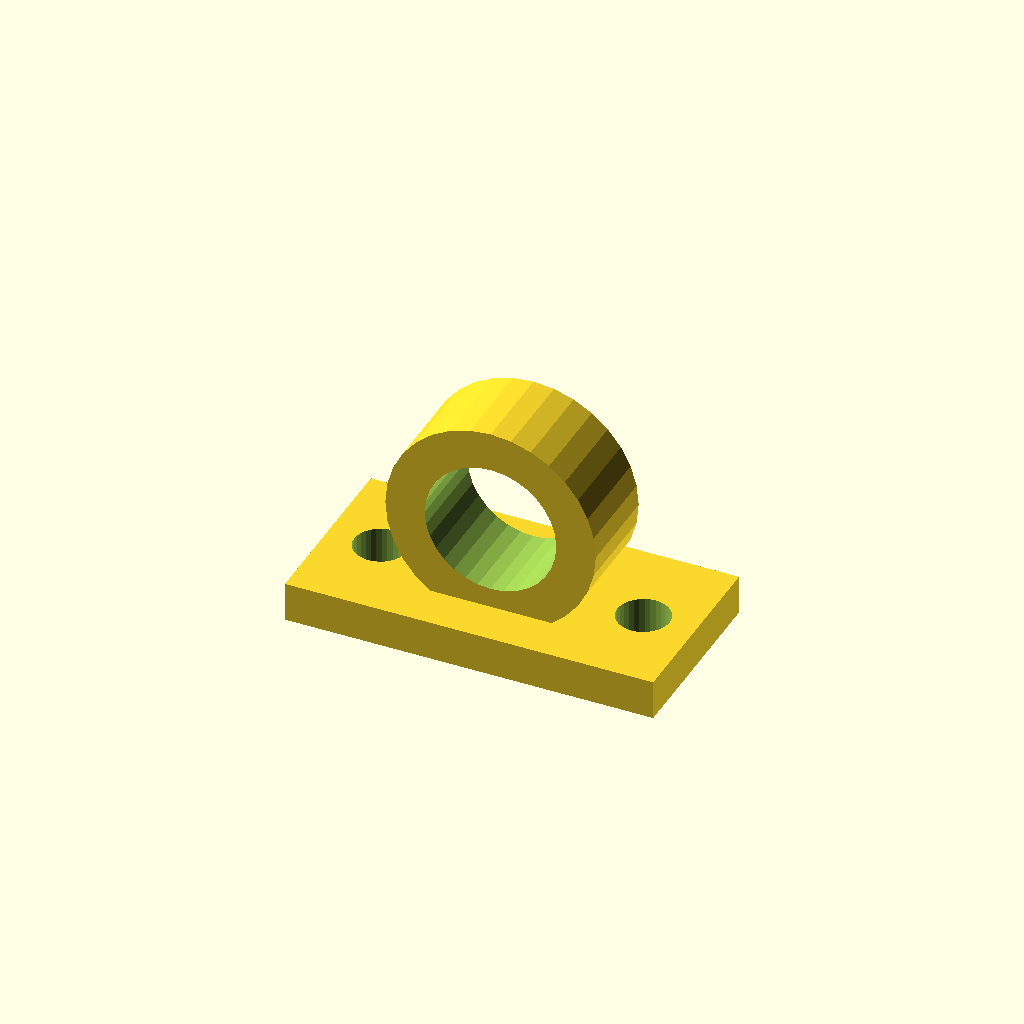
Cell 1: rendered with the file's own defaults.
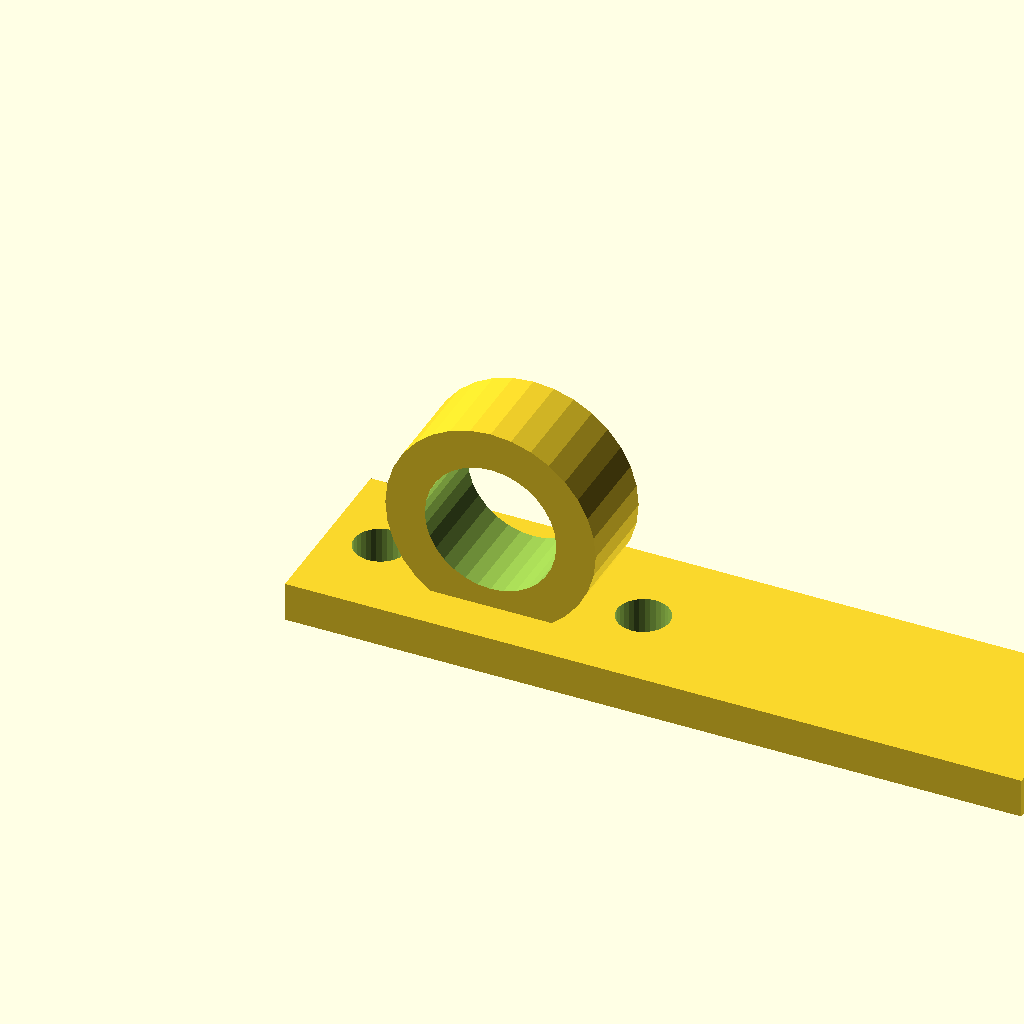
Cell 2: the same model with base_l = 112.
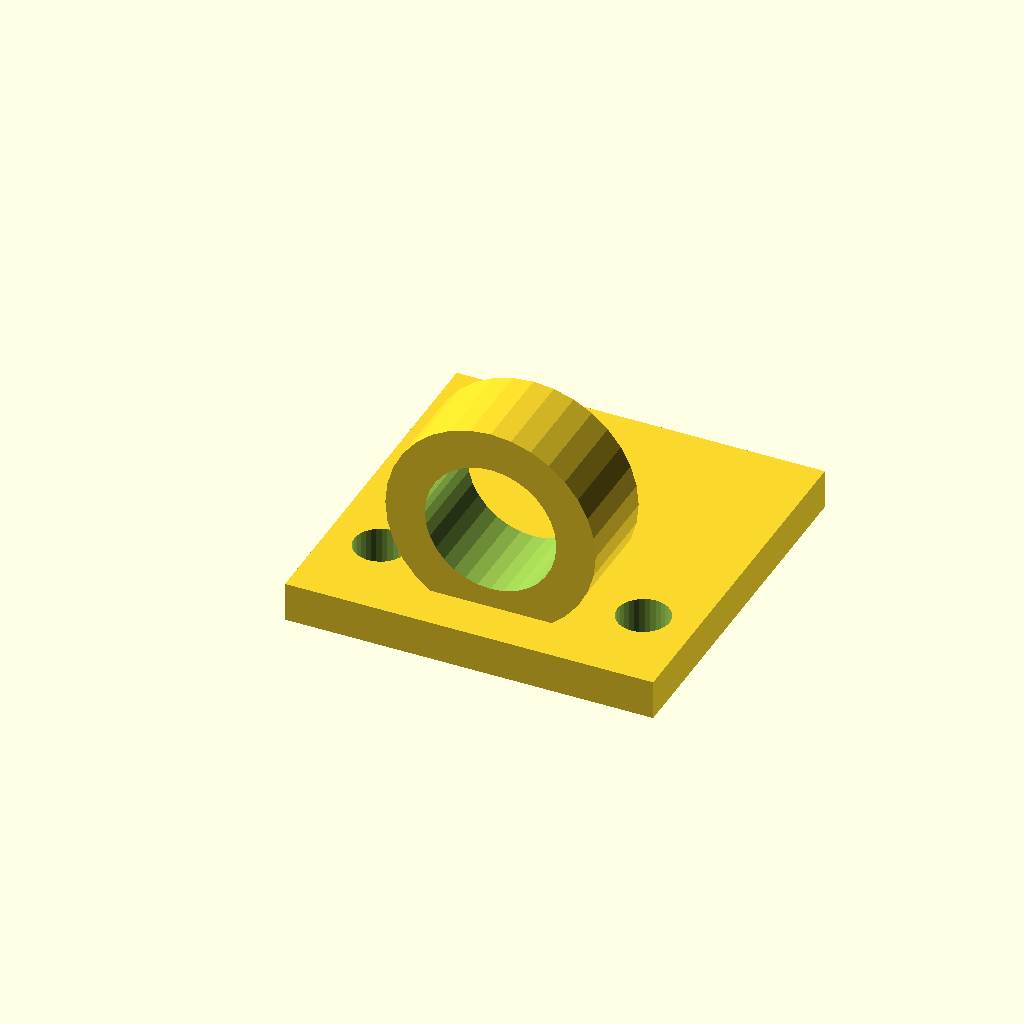
Cell 3 — base_w set to 56, the other parameters unchanged.
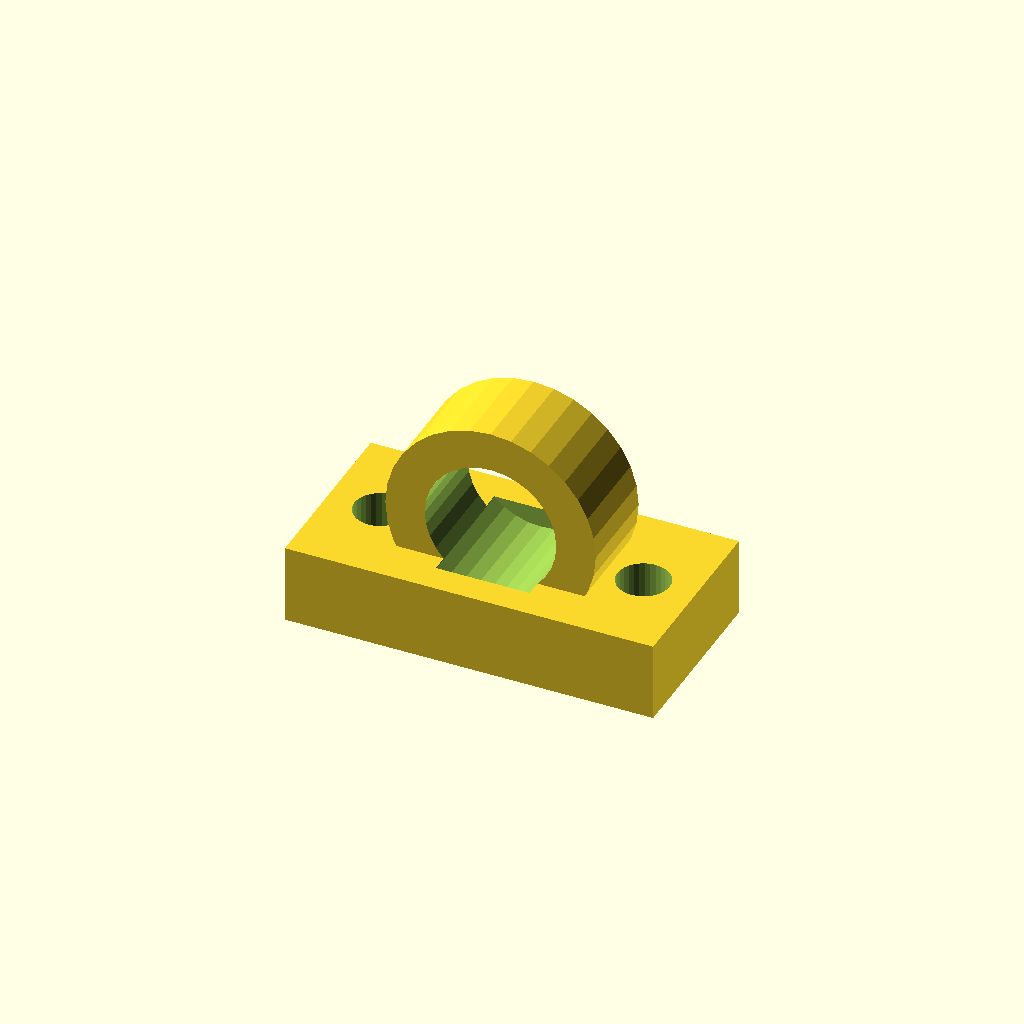
Cell 4 — base_t set to 12, the other parameters unchanged.
All cells are drawn from one camera (rotation 55°, 0°, 25°, orthographic, colour scheme Cornfield), so only the parameter changes between them.
OpenSCAD source file optional_data/data/gen3/cleats/part_0092.scad:
$fn = 32;

// ----------------------------------------------------------------------
// Deck eye: 32 mm eye on a 56 mm base
// ----------------------------------------------------------------------

// --- parameters (mm) ---
base_l = 56;              // base length
base_w = 28;              // base width
base_t = 6;               // base thickness
eye_r = 16;               // eye outside radius
eye_bore = 20;            // eye bore diameter
eye_w = 14;               // eye thickness
eye_z = 19;               // eye centre height
holes_d = 7.94;           // fixing holes
hole_x = 20;              // fixing hole spacing

difference() {
  union() {
    translate([-28, -14, 0]) cube([base_l, base_w, base_t]);
    /* eye standing upright, its foot sunk 3 mm into the base */
    translate([0, -7, 19]) rotate([-90, 0, 0]) cylinder(h = 14, d = 32);
  }
  /* eye bore, 2.5 mm clear of both faces */
  translate([0, -9.5, 19]) rotate([-90, 0, 0]) cylinder(h = 19, d = 20);
  translate([-20, 0, -2.5]) cylinder(h = base_t + 5, d = holes_d);
  translate([20, 0, -2.5]) cylinder(h = base_t + 5, d = holes_d);
}
Parameter table extracted from the source (name, type, default, range or options):
base_l: number, default 56
base_w: number, default 28
base_t: number, default 6
eye_r: number, default 16
eye_bore: number, default 20
eye_w: number, default 14
eye_z: number, default 19
holes_d: number, default 7.94
hole_x: number, default 20
